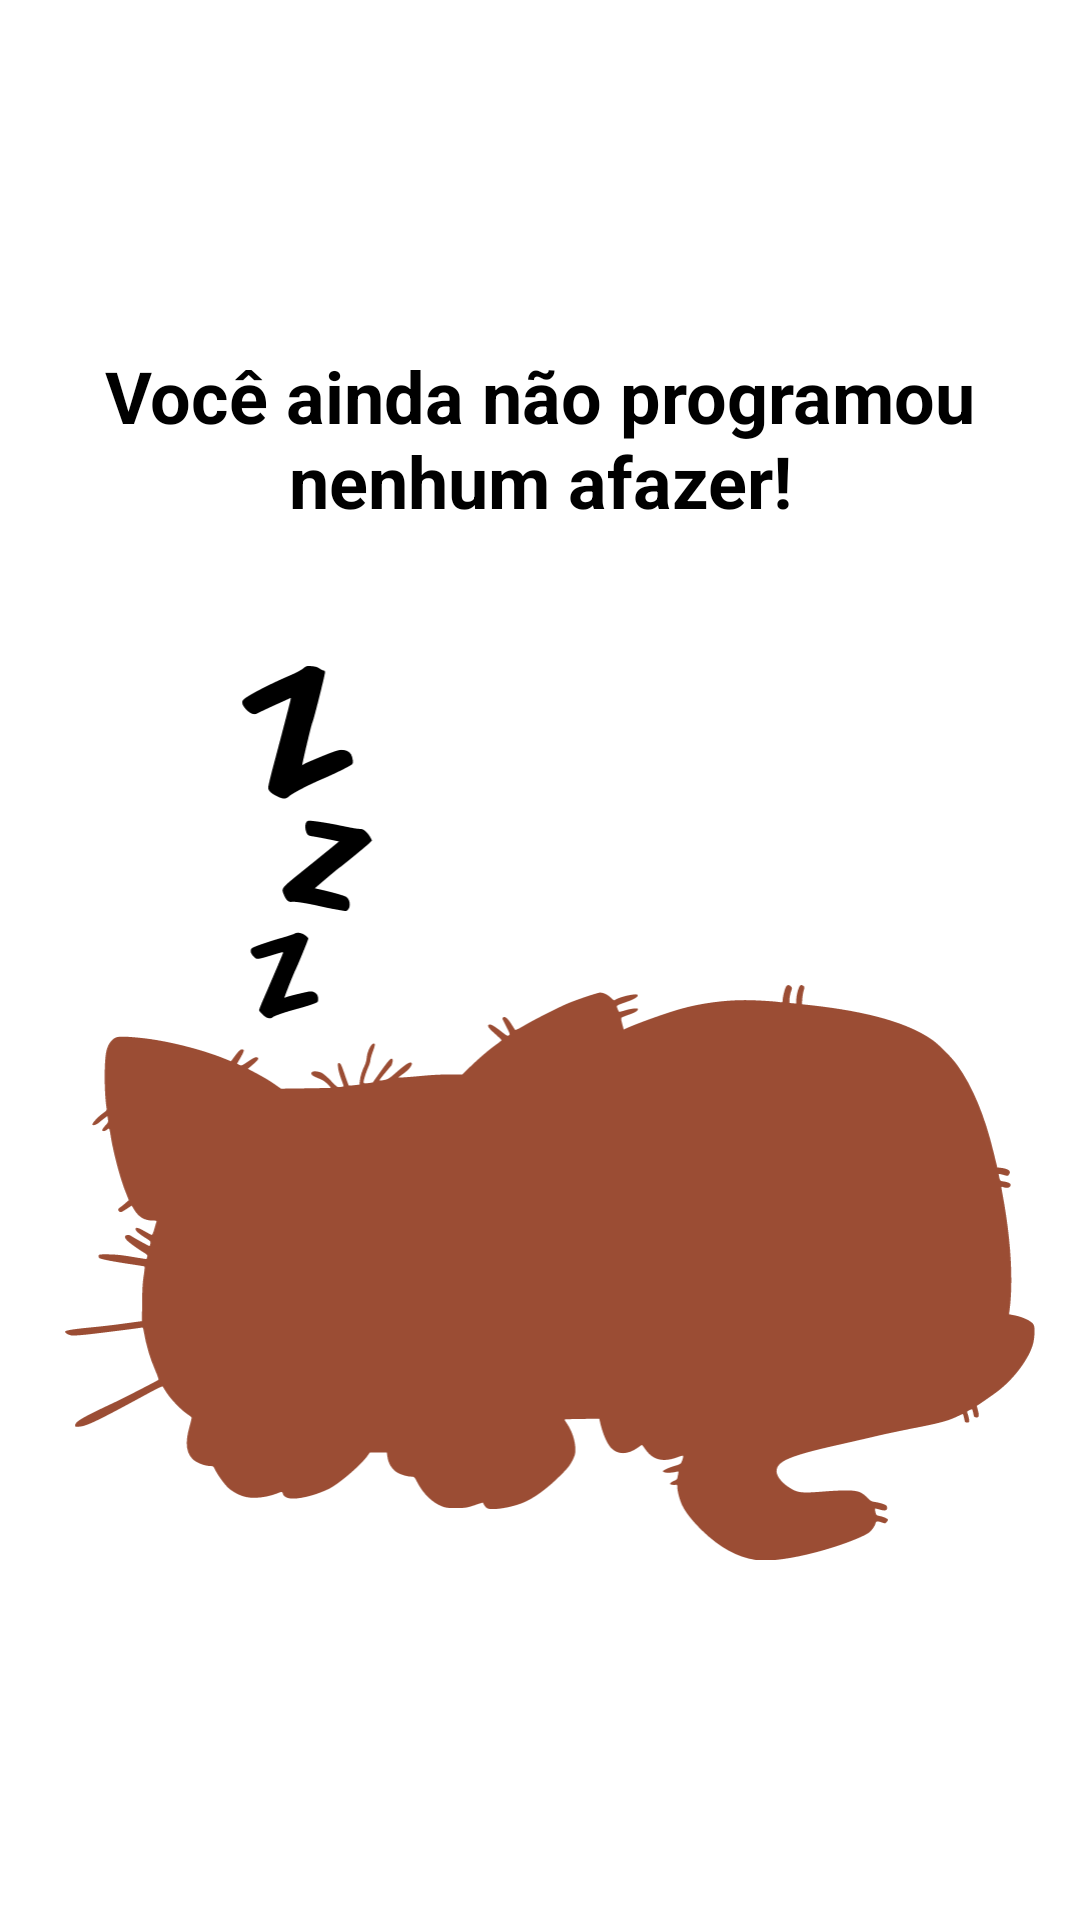

Reconstruct the res/layout file that produces this screen, plus the resources it refers to.
<!-- AndroidManifest.xml: application theme Theme.RogerList -->
<!-- res/layout/empty_state.xml -->
<?xml version="1.0" encoding="utf-8"?>
<androidx.constraintlayout.widget.ConstraintLayout
    xmlns:android="http://schemas.android.com/apk/res/android"
    xmlns:app="http://schemas.android.com/apk/res-auto"
    xmlns:tools="http://schemas.android.com/tools"
    android:id="@+id/empty_state"
    android:layout_width="match_parent"
    android:layout_height="match_parent"
    android:layout_margin="16dp">

    <TextView
        android:id="@+id/tv_message"
        android:layout_width="wrap_content"
        android:layout_height="wrap_content"
        android:layout_marginTop="120dp"
        android:layout_marginBottom="50dp"
        android:gravity="center"
        android:text="@string/you_dont"
        android:textColor="@color/black"
        android:textSize="24sp"
        android:textStyle="bold"
        app:layout_constraintBottom_toTopOf="@+id/orange_cat"
        app:layout_constraintEnd_toEndOf="parent"
        app:layout_constraintStart_toStartOf="parent"
        app:layout_constraintTop_toTopOf="parent" />

    <androidx.appcompat.widget.AppCompatImageView
        android:id="@+id/orange_cat"
        android:layout_width="376dp"
        android:layout_height="298dp"
        android:layout_marginBottom="120dp"
        app:layout_constraintBottom_toBottomOf="parent"
        android:foregroundGravity="center"
        android:src="@drawable/ic_orange_cat"
        app:layout_constraintEnd_toEndOf="parent"
        app:layout_constraintHorizontal_bias="0.333"
        app:layout_constraintStart_toStartOf="parent"
        tools:layout_editor_absoluteY="305dp" />

</androidx.constraintlayout.widget.ConstraintLayout>
<!-- resources referenced by this layout -->
<resources>
  <!-- drawable ic_orange_cat: vector/xml drawable (drawable, 8950 chars, omitted) -->
  <string name="you_dont">Você ainda não programou nenhum afazer!</string>
  <style name="Theme.RogerList" parent="Theme.MaterialComponents.DayNight.DarkActionBar">
  
          <item name="colorPrimary">#9B4D34</item>
          <item name="colorPrimaryDark">#9B4D34</item>
  
          <item name="colorSecondary">#9B4D34</item>
          <item name="colorOnSecondary">#FFDBCF</item>
  
      </style>
  <!-- not gathered from this repository: default colours our renderer supplied (Android Studio template values) -->
  <color name="black">#FF000000</color>
</resources>
